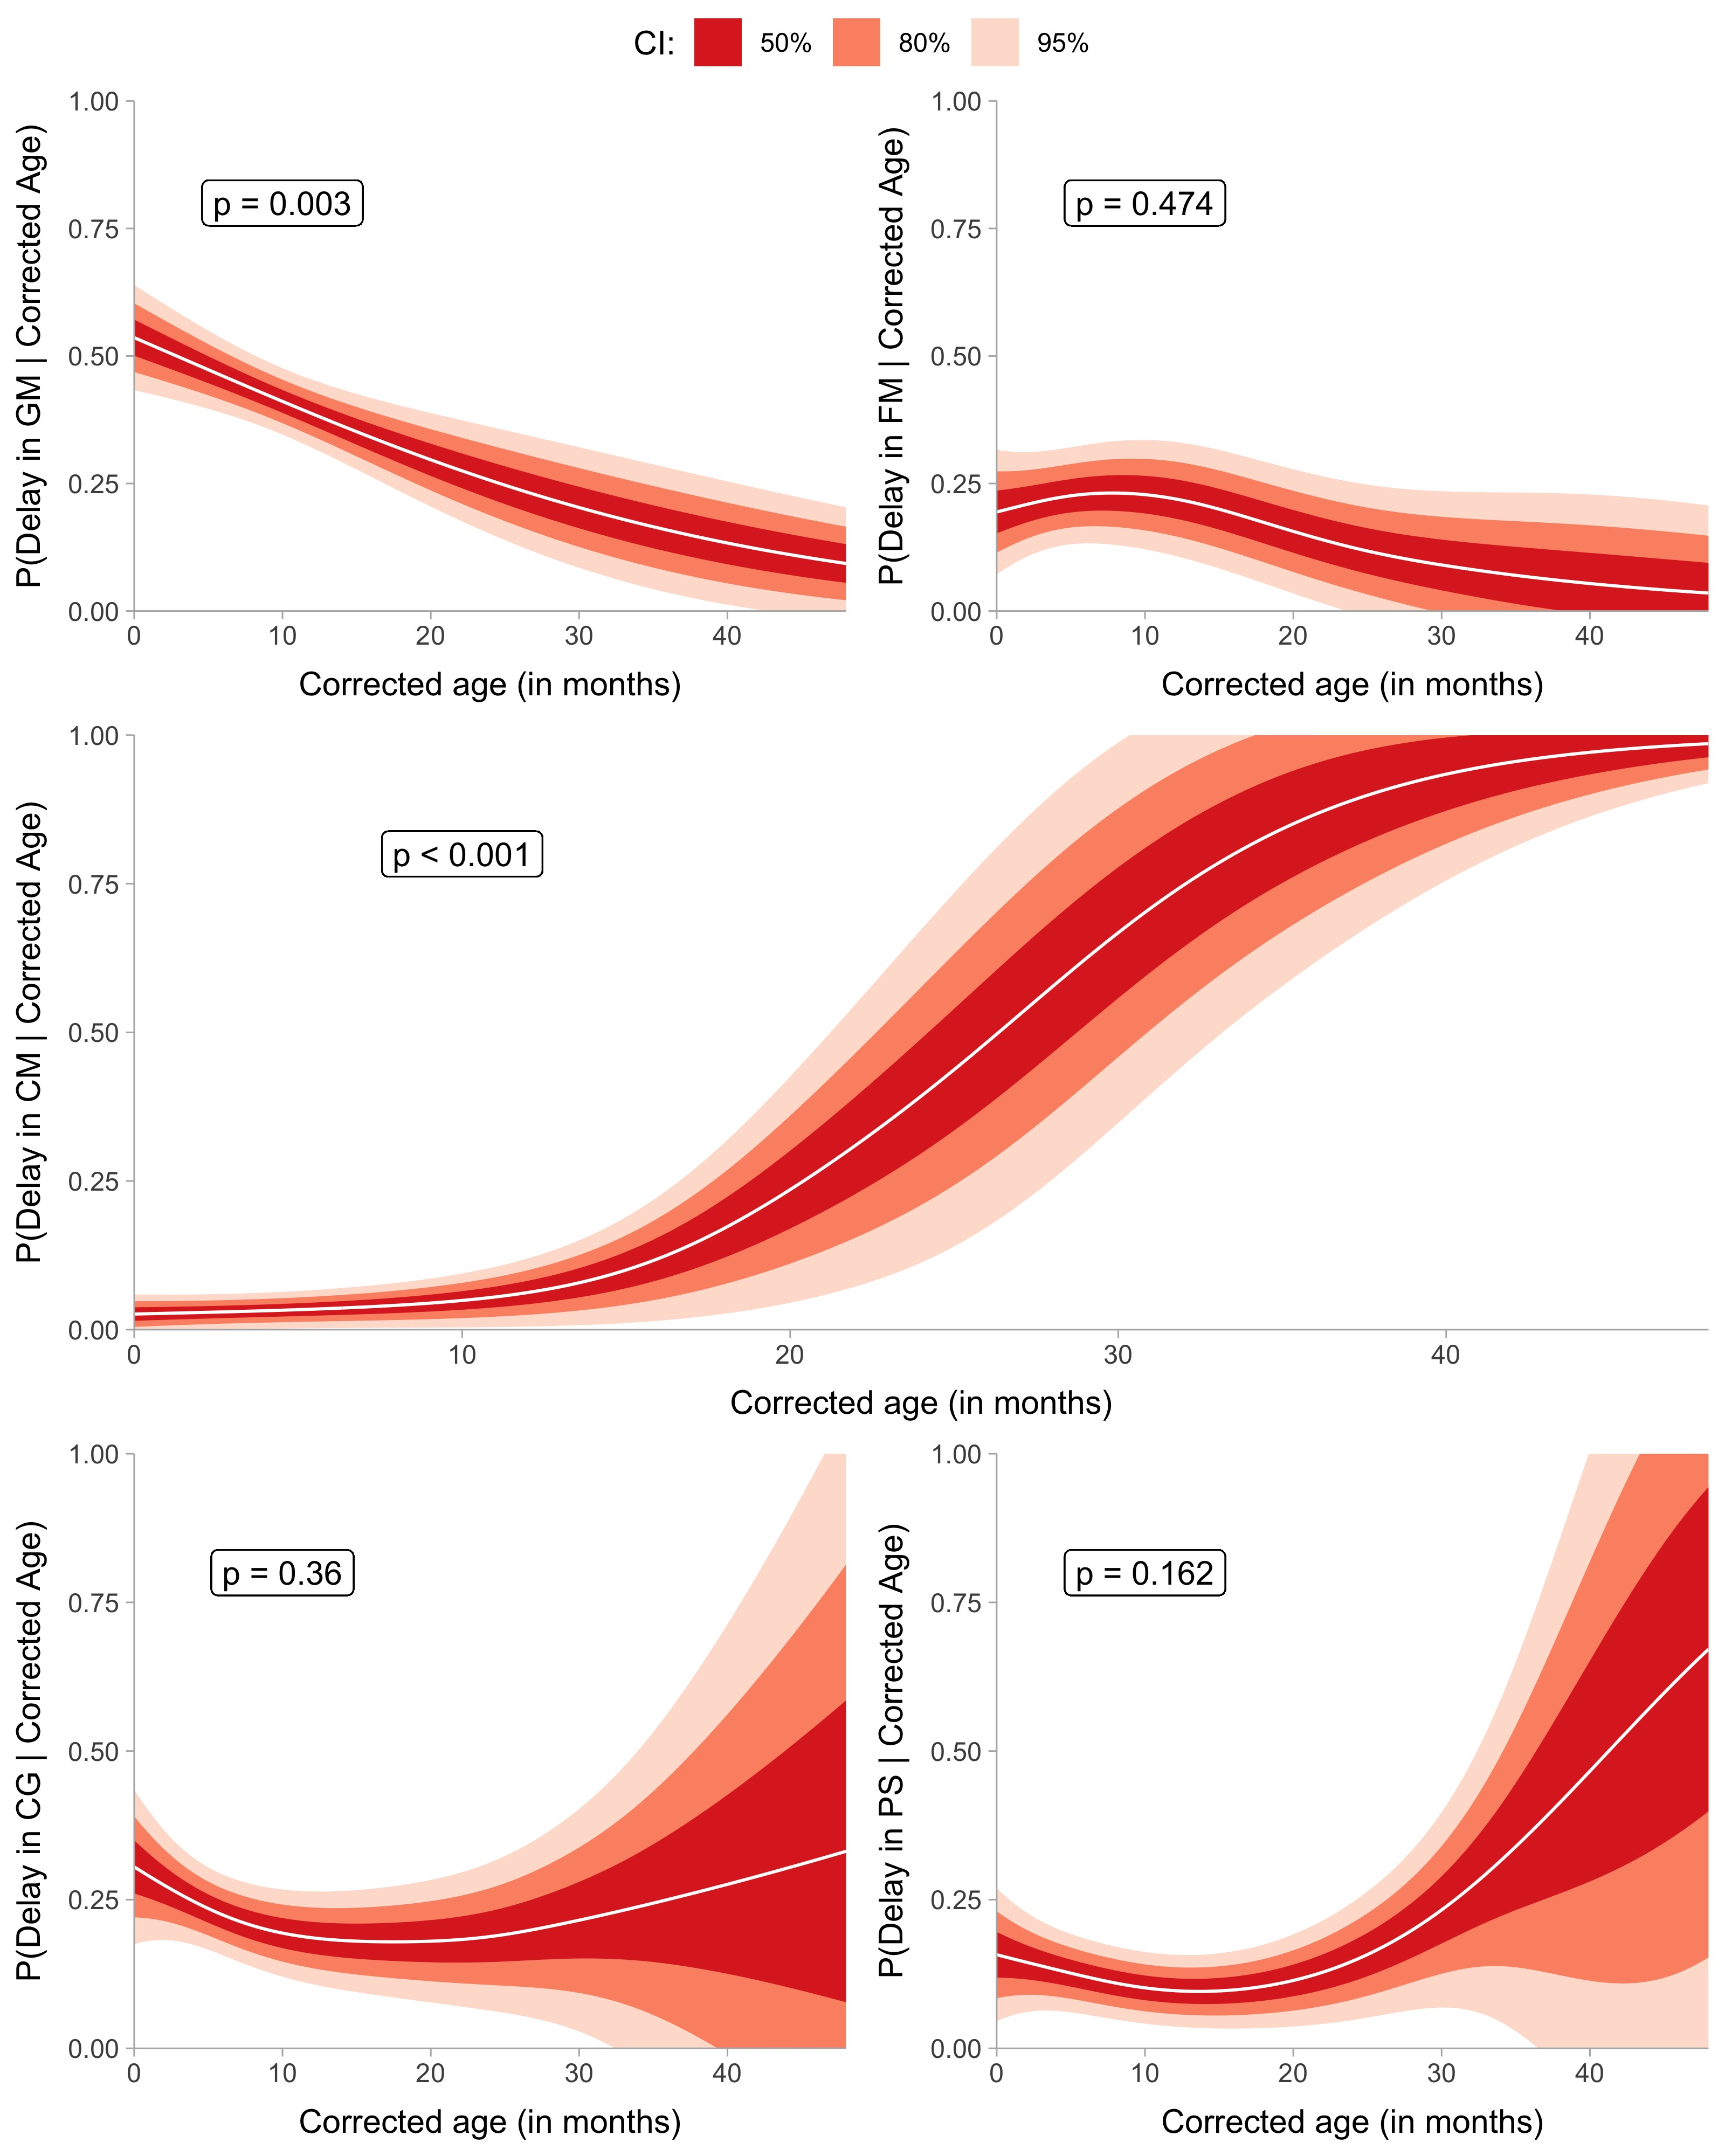

The R source for this figure:
# Preparamos el ambiente de trabajo ---------------------------------------

## Script de preparación
source("manuscript/misc/setup.R")

## Cargamos paquetes
library(ggplot2)

# Preparamos los datos ----------------------------------------------------

ind <- grep("interpretacion", names(dataset), value = TRUE)
names(ind) <- c("CM", "GM", "FM", "CG", "PS")


plots <- mapply(
  FUN = gam_binomial,
  data = list(dataset),
  var = ind,
  var_name = names(ind),
  legend = c(F,T,T,F,F),
  SIMPLIFY = FALSE
)

f0 <- ggpubr::ggarrange(plotlist = plots[2:3], nrow = 1, common.legend = TRUE)
f1 <- ggpubr::ggarrange(plotlist = plots[1], nrow = 1)
f2 <- ggpubr::ggarrange(plotlist = plots[4:5], nrow = 1)
figure3 <- ggpubr::ggarrange(f0, f1, f2, ncol = 1)

local({
  pdf("manuscript/figures/fig-3.pdf", width = 8, height = 10);
  print(figure3);
  dev.off()
  tiff("manuscript/figures/fig-3.tiff", width = 8, height = 10, units = "in", res = 400);
  print(figure3);
  dev.off()
})


# Evaluacion de los modelos -----------------------------------------------

models <- mapply(
  FUN = gam_binomial,
  var = ind,
  data = list(dataset),
  plot = FALSE,
  SIMPLIFY = FALSE,
  USE.NAMES = TRUE
)

lapply(models, summary)
